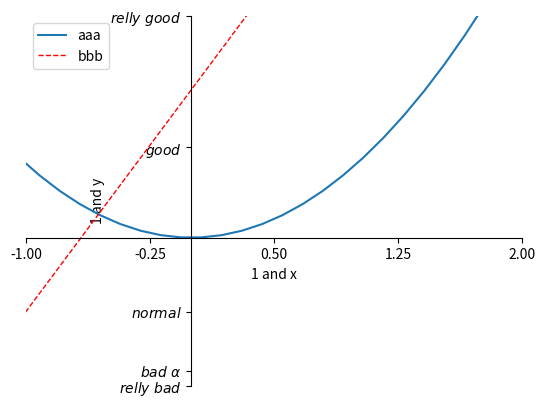

This figure's Python source:
import numpy as np
import matplotlib.pyplot as plt

x = np.linspace(-3, 3, 50)
y1 = 3*x + 2
y2 = x ** 2

plt.figure()

plt.xlim(-1, 2)
plt.ylim(-2, 3)
plt.xlabel("1 and x")
plt.ylabel('1 and y')
new_ticks = np.linspace(-1, 2, 5)
print(new_ticks)
plt.xticks(new_ticks)
plt.yticks([-2, -1.8, -1, 1.22, 3,],
    [r'$relly\ bad$', r'$bad\ \alpha$', r'$normal$', r'$good$', r'$relly\ good$'])
#gca = 'get current axis'
ax = plt.gca()
ax.spines['right'].set_color('none')
ax.spines['top'].set_color('none')
ax.xaxis.set_ticks_position('bottom')
ax.yaxis.set_ticks_position('left')

ax.spines['bottom'].set_position(('data', 0))
ax.spines['left'].set_position(('data', 0))

l1, = plt.plot(x, y2, label='up')
l2, = plt.plot(x, y1, color='red', linewidth=1.0, linestyle='--', label='down')

plt.legend(handles=[l1, l2,], labels=['aaa', 'bbb'], loc='best')

plt.show()
